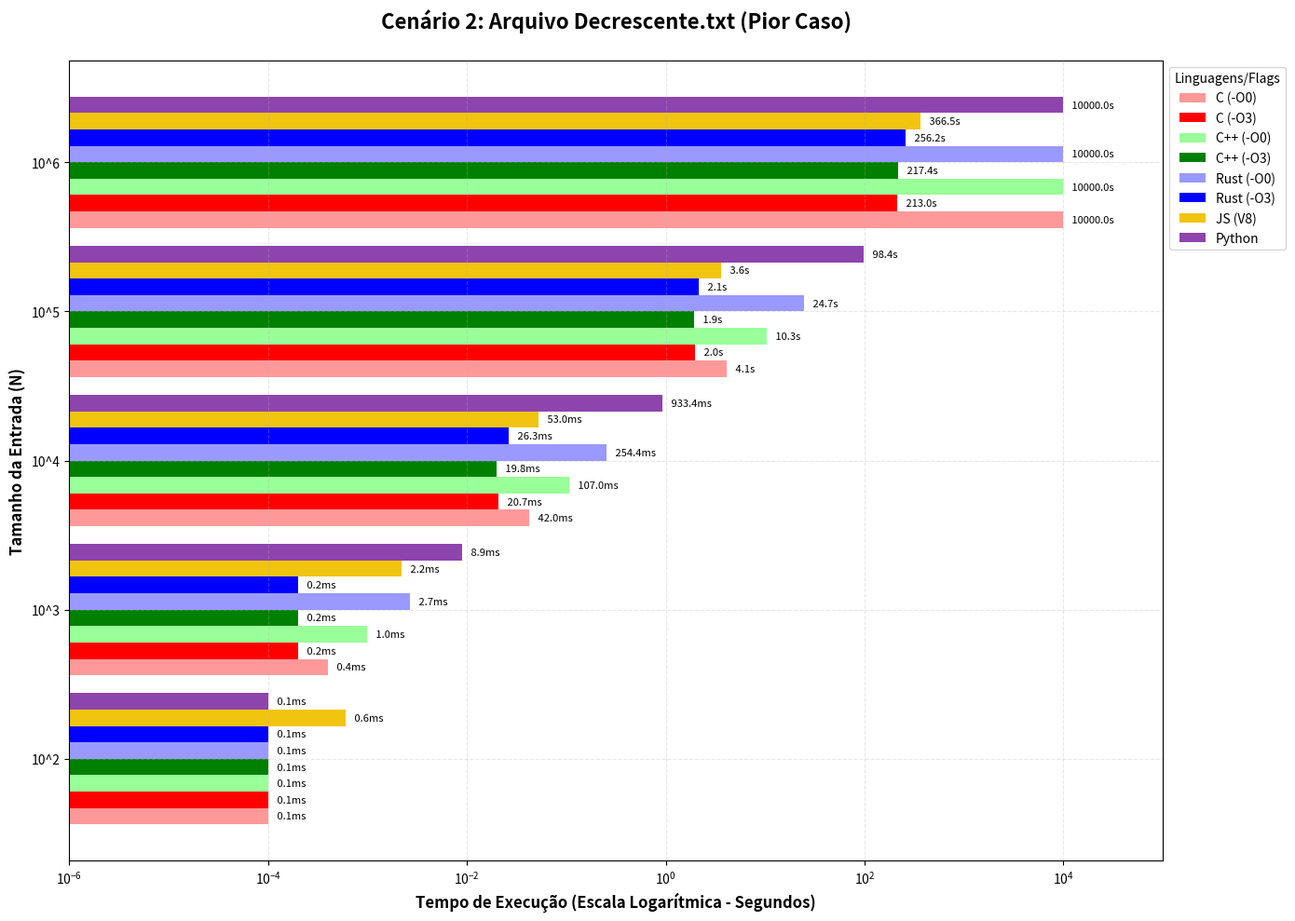

Generate this figure with matplotlib:
import matplotlib.pyplot as plt
import numpy as np

# Configuração dos dados (Cenário 1: Dados Aleatórios - Caso Médio)
titulo_grafico = "Cenário 2: Arquivo Decrescente.txt (Pior Caso)"
tamanhos = ['10^2', '10^3', '10^4', '10^5', '10^6']

# Tempos corrigidos (0.0 = Time Out)
dados = {
    'C (-O0)':      [0.0001, 0.0004, 0.0420, 4.1141, 10000.00],
    'C (-O3)':      [0.0001, 0.0002, 0.0207, 1.9618, 213.03],
    'C++ (-O0)':    [0.0001, 0.0010, 0.1070, 10.3462, 10000.00],
    'C++ (-O3)':    [0.0001, 0.0002, 0.0198, 1.9089, 217.39],
    'Rust (-O0)':   [0.0001, 0.0027, 0.2544, 24.6944, 10000.00],
    'Rust (-O3)':   [0.0001, 0.0002, 0.0263, 2.1320, 256.24],
    'JS (V8)':      [0.0006, 0.0022, 0.0530, 3.5851, 366.47],
    'Python':       [0.0001, 0.0089, 0.9334, 98.378, 10000.00]
}

def gerar_grafico_horizontal():
    # Invertemos a lógica: agora o eixo Y tem os tamanhos de N
    y = np.arange(len(tamanhos))
    altura_barra = 0.11 # No gráfico horizontal, a 'largura' vira 'altura'
    
    fig, ax = plt.subplots(figsize=(14, 10))
    
    cores = {
        'C (-O0)': '#ff9999', 'C (-O3)': '#ff0000',
        'C++ (-O0)': '#99ff99', 'C++ (-O3)': '#008000',
        'Rust (-O0)': '#9999ff', 'Rust (-O3)': '#0000ff',
        'JS (V8)': '#f1c40f', 'Python': '#8e44ad'
    }

    # Invertemos a ordem das chaves para a legenda bater com a ordem das barras
    for i, (lang, valores) in enumerate(dados.items()):
        # Calcula a posição vertical de cada barra dentro do grupo de N
        posicao = y + (i * altura_barra - (len(dados) * altura_barra / 2) + altura_barra / 2)
        
        # Valores para escala log (0 vira um valor quase nulo)
        plot_vals = [v if v > 0 else 1e-10 for v in valores]
        
        # barh = bar horizontal
        rects = ax.barh(posicao, plot_vals, altura_barra, label=lang, color=cores[lang])

        # Adicionar os rótulos de tempo na frente de cada barra
        for j, rect in enumerate(rects):
            val_real = valores[j]
            if val_real > 0:
                label = f' {val_real:.1f}s' if val_real >= 1 else f' {val_real*1000:.1f}ms'
                ax.annotate(label,
                            xy=(rect.get_width(), rect.get_y() + rect.get_height()/2),
                            xytext=(5, 0), # Pequeno deslocamento para a direita
                            textcoords="offset points",
                            ha='left', va='center', fontsize=8)
            elif j >= 3:
                ax.annotate(' T.O.',
                            xy=(1e-10, rect.get_y() + rect.get_height()/2),
                            xytext=(5, 0),
                            textcoords="offset points",
                            ha='left', va='center', fontsize=8, color='red', fontweight='bold')

    # Configurações de layout
    ax.set_xscale('log') # Escala logarítmica agora no eixo X
    ax.set_xlim(1e-6, 1e5)
    ax.set_xlabel('Tempo de Execução (Escala Logarítmica - Segundos)', fontsize=12, fontweight='bold')
    ax.set_ylabel('Tamanho da Entrada (N)', fontsize=12, fontweight='bold')
    ax.set_title(titulo_grafico, fontsize=16, fontweight='bold', pad=25)
    
    # Invertemos o eixo Y para que o 10^2 fique no topo e o 10^6 embaixo (ou vice-versa)
    # Aqui deixei o 10^6 embaixo para dar a ideia de crescimento
    ax.set_yticks(y)
    ax.set_yticklabels(tamanhos)
    
    ax.legend(loc='upper left', bbox_to_anchor=(1, 1), title="Linguagens/Flags")
    ax.grid(True, which="both", ls="--", alpha=0.3)
    
    plt.tight_layout()
    plt.savefig('grafico_horizontal_final.png', dpi=300)
    print("Sucesso! O gráfico horizontal foi gerado como 'grafico_horizontal_final.png'.")
    plt.show()

if __name__ == "__main__":
    gerar_grafico_horizontal()
